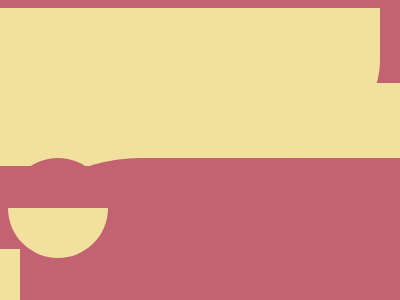

Reproduce this picture with HTML and CSS.

<!DOCTYPE html>
<html lang="en">
<head>
    <meta charset="UTF-8">
    <meta http-equiv="X-UA-Compatible" content="IE=edge">
    <meta name="viewport" content="width=device-width, initial-scale=1.0">
    <title>pirma uzduoris </title>
    <style>
        body{
            box-sizing: border-box;
         background-image:linear-gradient(#C36271 50%,#F2E09F 50%)
        }
         #a{
          position:relative;
          top:-8;
          left:-28px;
          width:400px;
          height:150px;
          background:#F2E09F;
          border-radius:30%/ 0 0 65%;
          
         }
        #b{
          position:absolute;
          top:150;
          left:20px;
          width:400px;
          height:150px;
          background:#C36271;
          border-radius:30%/ 57% 0 0;
        }
        #c{
          position:absolute;
          width:100px;
          height:100px;
          background-image:linear-gradient(#c36271 50%,#F2E09F 50%);
          border-radius:50%;
          top:100;
          left:150;
        }
      </style>
      
</head>
<body>
    <div id="a"></div>
    <div id="b"></div>
    <div id="c"></div>

</body>
</html>